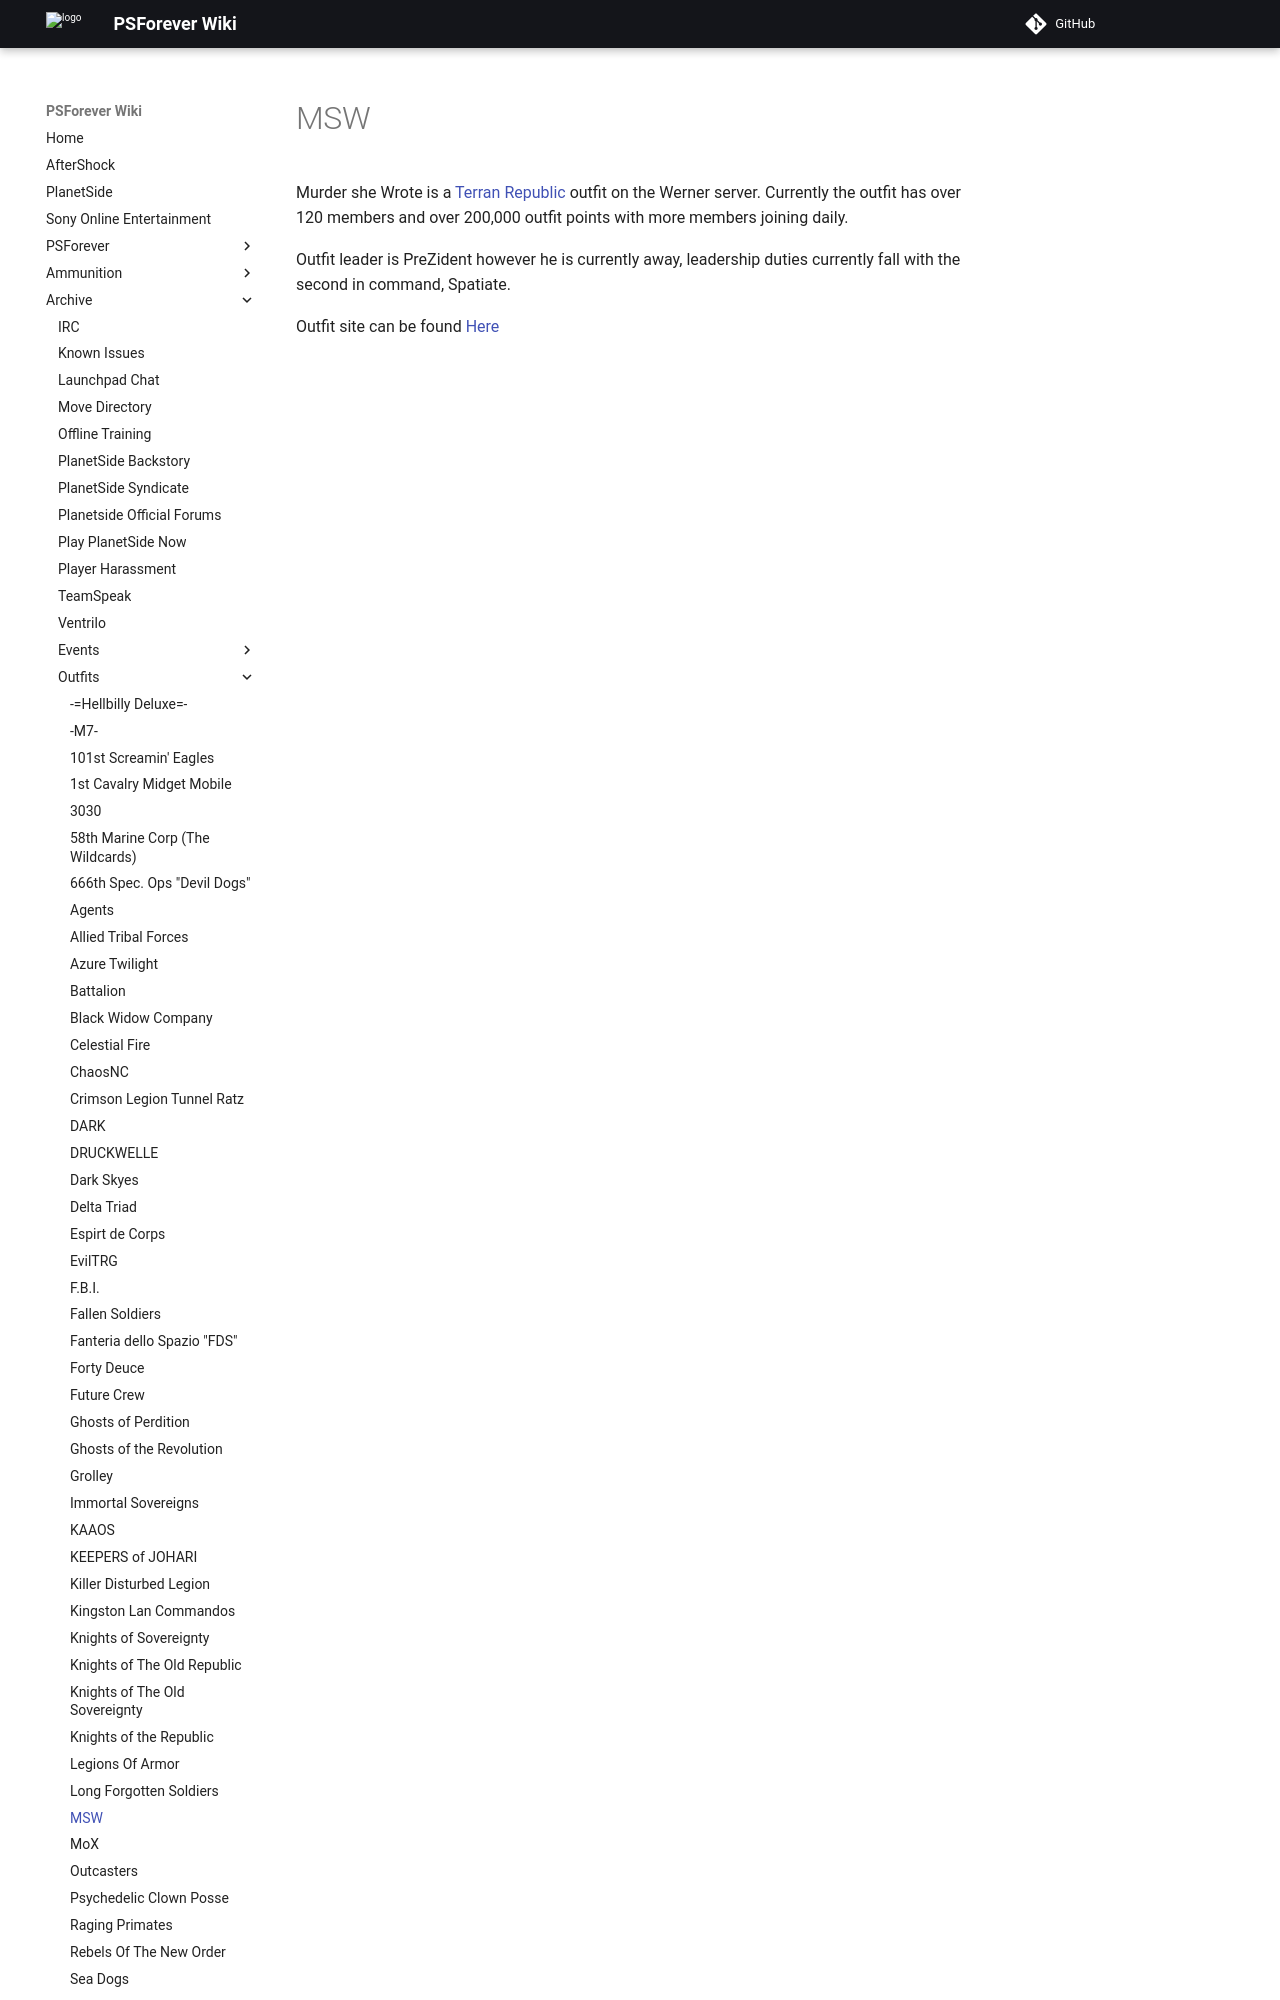

repository: psforever/wiki · page: archive/outfits/MSW/index.html · generator: mkdocs

# MSW

Murder she Wrote is a [Terran Republic](../../factions/Terran_Republic.md) outfit on the
Werner server. Currently the outfit has over 120 members and over 200,000 outfit
points with more members joining daily.
